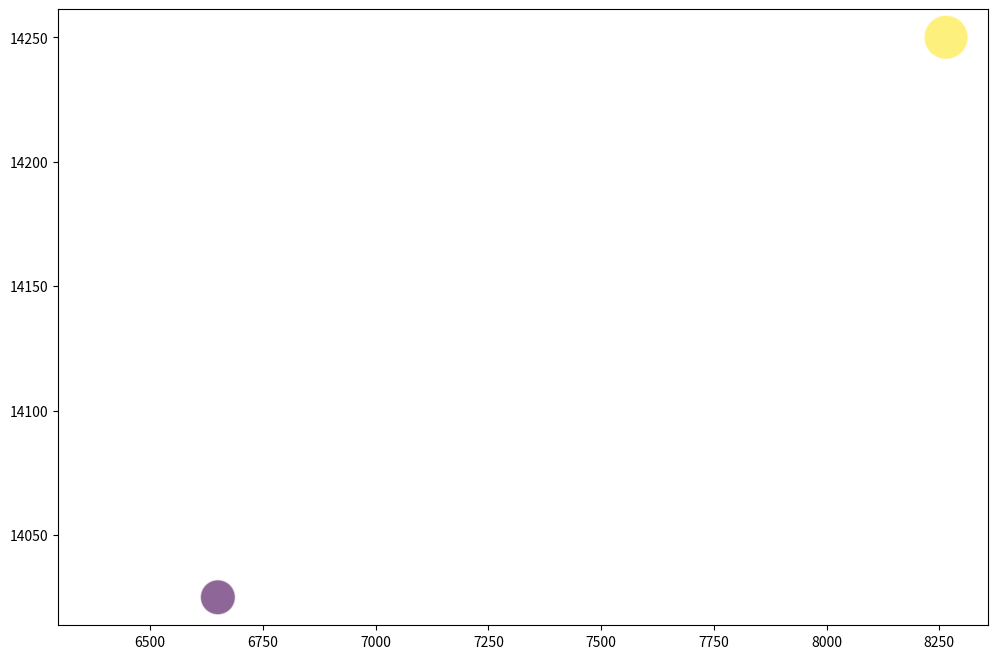

Source code (Python): (Note: this script raises an exception after producing the figure.)

import matplotlib.pyplot as plt
import matplotlib.colors as mcolors
import numpy as np

# The data provided
data = [
    {'Month': 'January', 'Print Books': 4603, 'Audio Books': 502, 'E-books': 1545, 'Library Visitors': 4035, 'Library Members': 14025, 'Total Checkouts': 6650},
    {'Month': 'February', 'Print Books': 4210, 'Audio Books': 560, 'E-books': 1620, 'Library Visitors': 3750, 'Library Members': 14050, 'Total Checkouts': 6390},
    # ... Continue with all months
    {'Month': 'December', 'Print Books': 5400, 'Audio Books': 820, 'E-books': 2045, 'Library Visitors': 4200, 'Library Members': 14250, 'Total Checkouts': 8265}
]

# Prepare data
months = [d['Month'] for d in data]
total_checkouts = np.array([d['Total Checkouts'] for d in data])
library_members = np.array([d['Library Members'] for d in data])
library_visitors_size = np.array([d['Library Visitors'] for d in data])

# Normalize library_visitors_size for bubble sizes
sizes = (library_visitors_size - library_visitors_size.min()) / (library_visitors_size.max() - library_visitors_size.min()) * 1000

# Color mapping for months
cmap = plt.cm.get_cmap('viridis', len(months))
month_to_color = {m: cmap(i) for i, m in enumerate(months)}

# Create the bubble chart
plt.figure(figsize=(12, 8))
scatter = plt.scatter(total_checkouts, library_members, s=sizes, c=[month_to_color[m] for m in months], alpha=0.6, edgecolors='w')

# Add a color bar
scalarmappaple = plt.cm.ScalarMappable(cmap=cmap, norm=plt.Normalize(vmin=0, vmax=len(months)-1))
scalarmappaple.set_array(range(len(months)))
cbar = plt.colorbar(scalarmappaple, ticks=range(len(months)))
cbar.ax.set_yticklabels(months)

# Plot details
plt.title('Bubble chart representing library activities over a year')
plt.xlabel('Total Checkouts')
plt.ylabel('Library Members')
plt.grid(True, which='both', linestyle='--', linewidth=0.8)

# Show the plot
plt.show()
